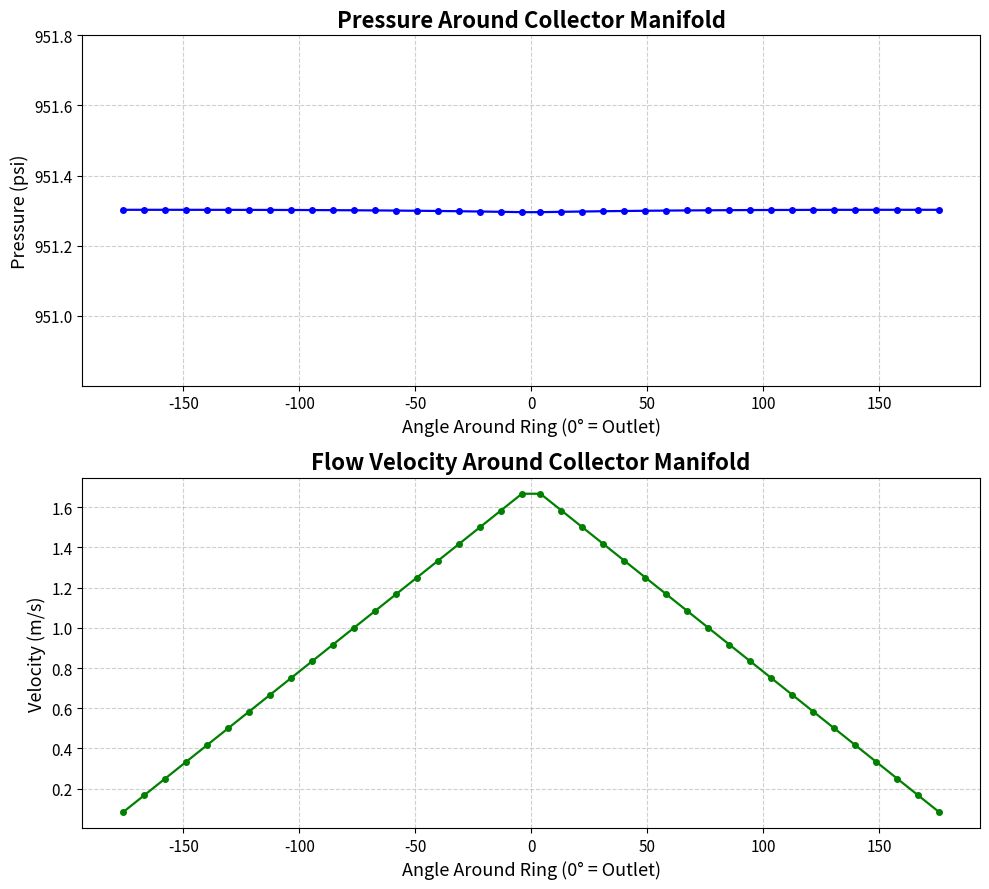

Generate this figure with matplotlib:
import numpy as np
import matplotlib.pyplot as plt

# ============================================================
# USER CONFIGURATION
# ============================================================
num_outlets = 40          # number of INPUT pipes feeding the ring (branches)
ring_radius = 0.08325      # [m]

# Fluid properties (RP-1)
rho = 810.0                # density [kg/m^3]
f = 0.02                   # Darcy friction factor (assumed constant)

# Total mass flow coming IN from the 40 channels
m_dot_total = 3.0736       # [kg/s]
Q_total = m_dot_total / rho   # [m^3/s]

# Branch (input pipe) properties
Cd_branch = 0.65           # discharge coefficient for each inlet branch
A_branch = 2.0e-5          # [m^2] fixed area of each inlet pipe

# Channel (upstream) pressure feeding the branches
P_chan_psi = 954.43        # [psi]
psi_to_pa = 6894.76
P_chan = P_chan_psi * psi_to_pa   # [Pa]

# Outlet pipe target velocity (this is the single OUTPUT pipe)
V_out = 5.0                # [m/s] desired outlet velocity

SAFETY_FACTOR = 1.5        # factor to oversize header vs outlet area

free_zone_deg = 8.0        # total free zone width (e.g. 8° ⇒ -4°..+4°)
half_free = free_zone_deg / 2.0

# ============================================================
# CONTINUITY: BRANCH FLOWS AND OUTLET AREA
# ============================================================
# Each of the 40 INPUT pipes carries equal flow
Q_branch = Q_total / num_outlets          # [m^3/s]
V_branch = Q_branch / A_branch            # [m/s] velocity in each input pipe

# Outlet pipe area required to get the desired outlet velocity
A_exit = Q_total / V_out                  # [m^2]
D_exit = np.sqrt(4.0 * A_exit / np.pi)    # [m]

# Manifold header area (collector ring)
A_header = SAFETY_FACTOR * A_exit
D_header = np.sqrt(4.0 * A_header / np.pi)

# ============================================================
# BASELINE MANIFOLD PRESSURE FROM ORIFICE EQUATION (NO FRICTION)
# ============================================================

deltaP_branch = 0.5 * rho * (Q_branch / (Cd_branch * A_branch))**2  # [Pa]
P_man = P_chan - deltaP_branch                                      # [Pa]
P_man_psi = P_man / psi_to_pa

# ============================================================
# RING GEOMETRY AND FLOW PROFILE (COLLECTOR)
# ============================================================
half_outlets = num_outlets // 2  # 20 per side

# Each branch occupies an equal angular spacing in the non-free arc
arc_with_branches_deg = 360.0 - free_zone_deg
dtheta_deg = arc_with_branches_deg / num_outlets  # degrees per branch spacing
segment_length = ring_radius * np.deg2rad(dtheta_deg)  # [m] between branches

# Angles for branches:
# Negative side: far (-180+half_free) -> near (-half_free)
angles_neg = np.linspace(-180.0 + half_free, -half_free, half_outlets)
# Positive side: near (+half_free) -> far (+180-half_free)
angles_pos = np.linspace(half_free, 180.0 - half_free, half_outlets)

angles_full = np.concatenate((angles_neg, angles_pos))

# Flow in header on each side (collector behavior):
# From far end to near outlet, flow builds from Q_branch to Q_half:
Q_half = half_outlets * Q_branch  # total per side at the outlet junction

# For friction integration it's convenient to have flows from FAR -> NEAR:
Q_neg_far_to_near = np.linspace(Q_branch, Q_half, half_outlets)  # negative side
Q_pos_far_to_near = np.linspace(Q_branch, Q_half, half_outlets)  # positive side

# For display, we want:
#  - negative side: far -> near (as angles_neg is defined)
#  - positive side: near -> far, so we reverse the "far_to_near" array
Q_neg_display = Q_neg_far_to_near                          # far -> near
Q_pos_display = Q_pos_far_to_near[::-1]                    # near -> far

Q_profile_full = np.concatenate((Q_neg_display, Q_pos_display))  # [m^3/s]

# Header velocity at each branch location (for display)
V_header_full = Q_profile_full / A_header                  # [m/s]

# ============================================================
# FRICTION ESTIMATIONS ALONG THE RING (DARCY–WEISBACH)
# ============================================================

v_neg_seg = Q_neg_far_to_near / A_header  # [m/s]
dp_neg_seg = f * (segment_length / D_header) * 0.5 * rho * v_neg_seg**2  # [Pa]

v_pos_seg = Q_pos_far_to_near / A_header
dp_pos_seg = f * (segment_length / D_header) * 0.5 * rho * v_pos_seg**2  # [Pa]

# Pressures at branch locations:
# Let P_far_neg = P_man, then pressure drops toward the outlet along each side.
P_neg = np.zeros(half_outlets)
P_pos = np.zeros(half_outlets)

# Negative side: far (index 0) -> near (index N-1)
P_neg[0] = P_man
for j in range(1, half_outlets):
    P_neg[j] = P_neg[j-1] - dp_neg_seg[j-1]

# Positive side: far (index 0) -> near (index N-1)
P_pos[0] = P_man
for j in range(1, half_outlets):
    P_pos[j] = P_pos[j-1] - dp_pos_seg[j-1]

pressure_neg_display = P_neg                         # far -> near
pressure_pos_display = P_pos[::-1]                   # near -> far

pressure_full = np.concatenate((pressure_neg_display, pressure_pos_display))
pressure_full_psi = pressure_full / psi_to_pa

# Estimate far-end and near-outlet pressures for text ΔP
P_far_avg = 0.5 * (P_neg[0] + P_pos[0])          # should be ~P_man
P_near_out_avg = 0.5 * (P_neg[-1] + P_pos[-1])   # near outlet on both sides
deltaP_fric = P_far_avg - P_near_out_avg         # [Pa]
deltaP_fric_psi = deltaP_fric / psi_to_pa        # [psi]

# ============================================================
# MANIFOLD FILL TIME
# ============================================================
L_ring = 2 * np.pi * ring_radius               # total ring length [m]
V_manifold = A_header * L_ring                 # volume of the manifold [m^3]
t_fill = V_manifold / Q_total                  # fill time [s]

print("\nManifold Fill Time:")
print(f"  Ring length (L_ring):      {L_ring:.3f} m")
print(f"  Manifold volume:           {V_manifold:.6e} m^3")
print(f"  Fill time (t_fill):        {t_fill*1000:.3f} ms")

# ============================================================
# OUTPUTS
# ============================================================
print("\n=== Collector Manifold with Darcy–Weisbach Friction (40 IN → 1 OUT) ===")
print(f"Upstream channel pressure (P_chan):       {P_chan_psi:.3f} psi")
print(f"Baseline manifold pressure (no friction): {P_man_psi:.3f} psi")
print(f"Estimated friction pressure loss (far → outlet): {deltaP_fric_psi:.6f} psi ({deltaP_fric:.3f} Pa)")
print()
print(f"Total mass flow (m_dot_total):            {m_dot_total:.6f} kg/s")
print(f"Total volume flow (Q_total):              {Q_total:.6e} m^3/s")
print()
print(f"Each input pipe flow (Q_branch):          {Q_branch:.6e} m^3/s")
print(f"Each input pipe velocity:                 {V_branch:.3f} m/s")
print()
print("Outlet pipe sizing from desired velocity:")
print(f"  Desired outlet velocity (V_out):        {V_out:.3f} m/s")
print(f"  Outlet cross-sectional area (A_exit):   {A_exit:.6e} m^2")
print(f"  Outlet diameter (D_exit):               {D_exit*1000:.3f} mm")
print()
print("Header (ring manifold) geometry:")
print(f"  Header cross-sectional area (A_header): {A_header:.6e} m^2")
print(f"  Header diameter (D_header):             {D_header*1000:.3f} mm")
print()
print(f"Regen Channel free zone:                  ±{half_free:.1f}° around 0°")

# ============================================================
# PLOTS OF PRESSURE + HEADER VELOCITY
# ============================================================

# Convert pressure to absolute psi
pressure_full_abs_psi = pressure_full / psi_to_pa  # [psi]

# Compute mean pressure to set a nice axis window
P_mean = np.mean(pressure_full_abs_psi)
y_lo = P_mean - 0.5  # show ±0.5 psi around the mean
y_hi = P_mean + 0.5

fig, axs = plt.subplots(2, 1, figsize=(10, 9))

# ------------------------------------------------------------
# 1) PRESSURE PLOT
# ------------------------------------------------------------
axs[0].plot(angles_full, pressure_full_abs_psi, 'b-o', linewidth=1.6, markersize=4)
axs[0].set_title("Pressure Around Collector Manifold", fontsize=16, fontweight='bold')
axs[0].set_ylabel("Pressure (psi)", fontsize=13)
axs[0].set_xlabel(f"Angle Around Ring (0° = Outlet)", fontsize=13)
axs[0].grid(True, linestyle='--', alpha=0.6)
axs[0].tick_params(labelsize=11)
axs[0].set_ylim(y_lo, y_hi)  # force visible absolute scale

# ------------------------------------------------------------
# 2) HEADER VELOCITY PLOT
# ------------------------------------------------------------
axs[1].plot(angles_full, V_header_full, 'g-o', linewidth=1.6, markersize=4)
axs[1].set_title("Flow Velocity Around Collector Manifold", fontsize=16, fontweight='bold')
axs[1].set_ylabel("Velocity (m/s)", fontsize=13)
axs[1].set_xlabel(f"Angle Around Ring (0° = Outlet)", fontsize=13)
axs[1].grid(True, linestyle='--', alpha=0.6)
axs[1].tick_params(labelsize=11)

plt.tight_layout()
plt.show()
